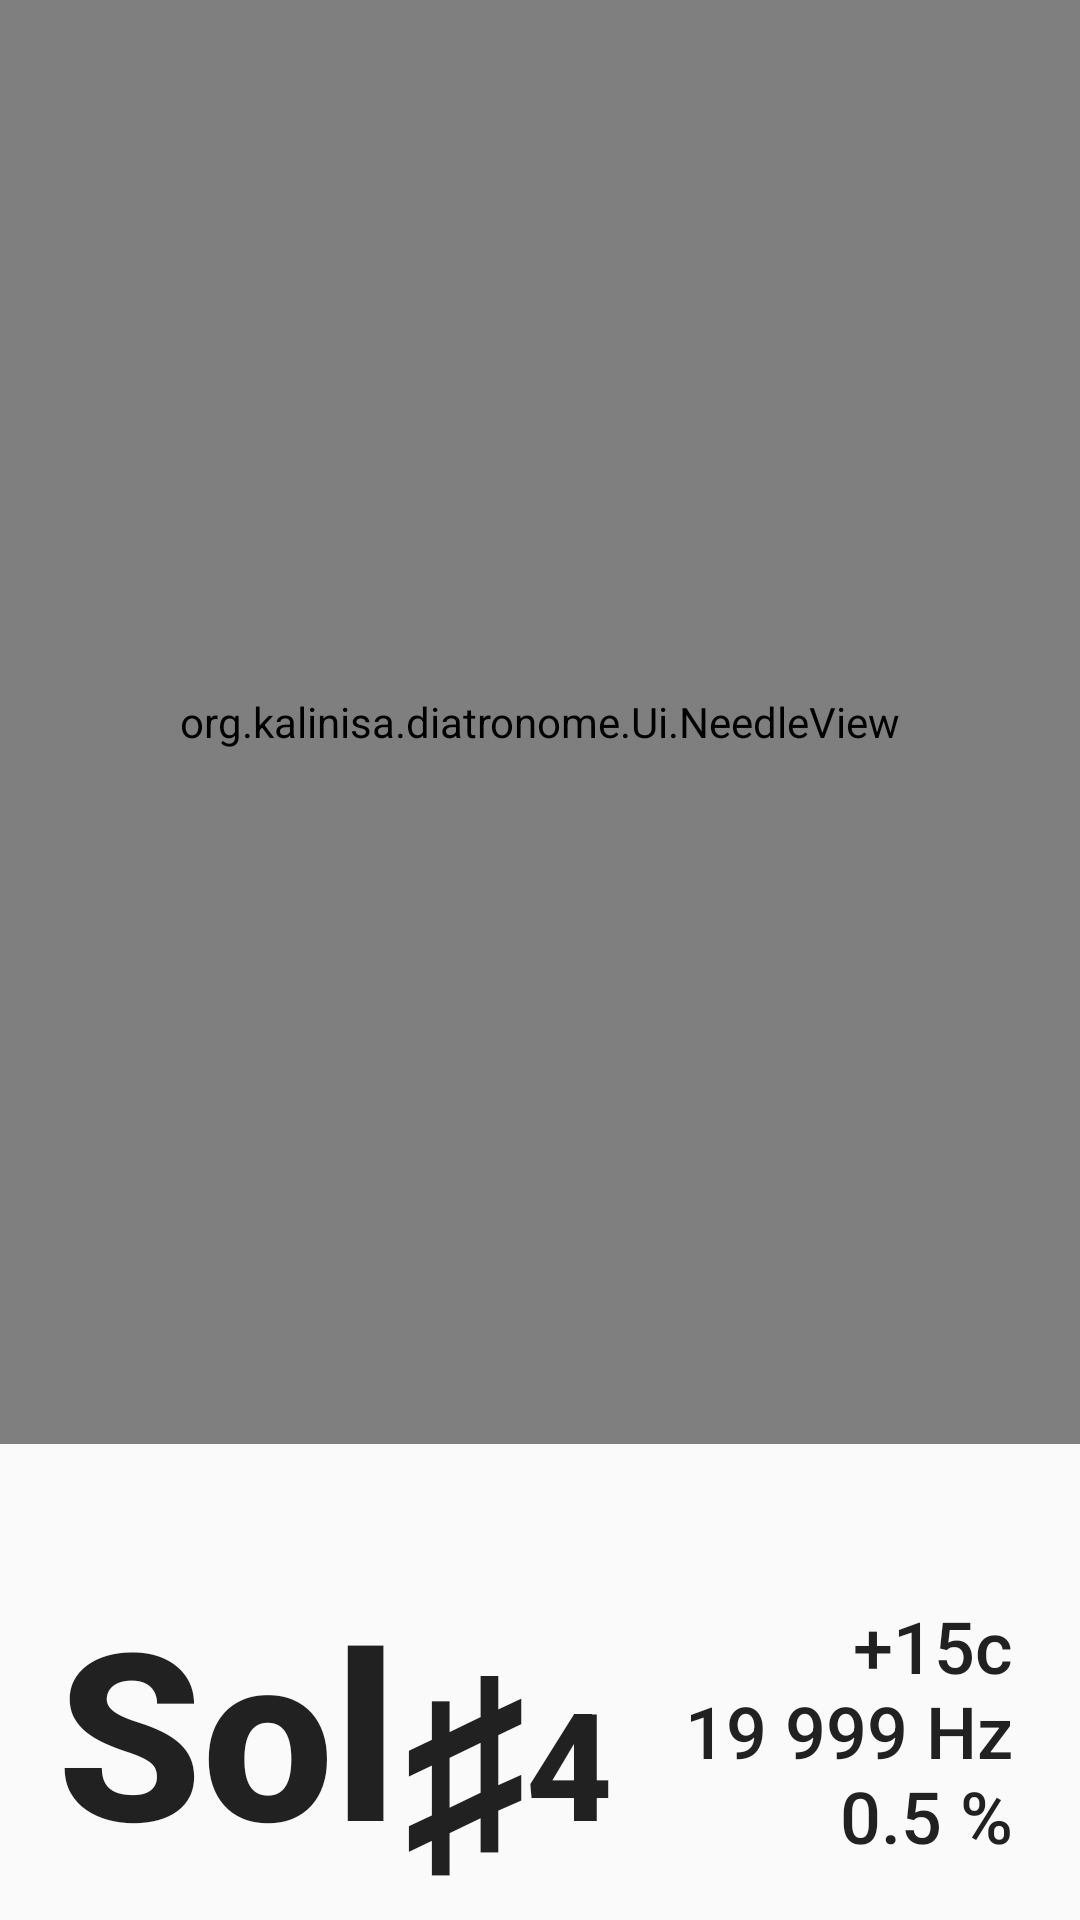

This screen was rendered from an Android layout file. Write that file and the resources it references.
<!-- AndroidManifest.xml: application theme AppTheme -->
<!-- res/layout/fragment_tuner.xml -->
<?xml version="1.0" encoding="utf-8"?>
<androidx.constraintlayout.widget.ConstraintLayout
  xmlns:android="http://schemas.android.com/apk/res/android"
  xmlns:app="http://schemas.android.com/apk/res-auto"
  xmlns:tools="http://schemas.android.com/tools"
  android:id="@+id/fragmentTuner"
  android:layout_width="match_parent"
  android:layout_height="match_parent"
  tools:context=".Fragment.TunerFragment">

  
  <androidx.constraintlayout.helper.widget.Flow
    android:id="@+id/flowMain"
    android:layout_width="match_parent"
    android:layout_height="match_parent"
    app:constraint_referenced_ids="viewNeedle,flowPanel"
    app:flow_horizontalStyle="spread_inside"
    app:flow_maxElementsWrap="@integer/flow_wrap_vertical"
    app:flow_verticalStyle="packed"
    app:flow_wrapMode="chain"
    app:layout_constraintBottom_toBottomOf="parent"
    app:layout_constraintEnd_toEndOf="parent"
    app:layout_constraintHorizontal_bias="0.0"
    app:layout_constraintStart_toStartOf="parent"
    app:layout_constraintTop_toTopOf="parent"
    app:layout_constraintVertical_bias="0.0" />

  <org.kalinisa.diatronome.Ui.NeedleView
    android:id="@+id/viewNeedle"
    android:layout_width="0dp"
    android:layout_height="0dp"
    android:paddingLeft="@dimen/needle_padding_w"
    android:paddingTop="@dimen/needle_padding_h"
    android:paddingRight="@dimen/needle_padding_w"
    android:paddingBottom="@dimen/needle_padding_h"
    app:layout_constraintVertical_weight="1"
    app:layout_constraintHorizontal_weight="1"
    app:max="50"
    app:min="-50" />

  <androidx.constraintlayout.helper.widget.Flow
    android:id="@+id/flowPanel"
    android:layout_width="wrap_content"
    android:layout_height="0dp"
    android:paddingTop="32dp"
    android:padding="0dp"
    app:constraint_referenced_ids="btnNote,btnMeasure"
    app:flow_horizontalBias="1.0"
    app:flow_horizontalGap="0dp"
    app:flow_horizontalStyle="spread"
    app:flow_maxElementsWrap="@integer/flow_wrap_horizontal"
    app:flow_verticalBias="1.0"
    app:flow_verticalStyle="spread_inside"
    app:flow_wrapMode="chain" />

  <Button
    android:id="@+id/btnNote"
    android:layout_width="wrap_content"
    android:layout_height="wrap_content"
    style="?android:attr/borderlessButtonStyle"
    android:width="210dp"
    android:maxHeight="160dp"
    android:text="@string/tuner_note_sample"
    android:gravity="center|top"
    android:textAllCaps="false"
    android:textSize="78sp"
    android:textStyle="bold"
    android:maxLines="2" />

  <Button
    android:id="@+id/btnMeasure"
    style="?android:attr/borderlessButtonStyle"
    android:layout_width="wrap_content"
    android:layout_height="wrap_content"
    android:paddingEnd="16dp"
    android:gravity="end|top"
    android:minWidth="135dp"
    android:maxWidth="220dp"
    android:maxHeight="160dp"
    android:text="@string/tuner_measure_sample"
    android:textAllCaps="false"
    android:textSize="24sp" />

</androidx.constraintlayout.widget.ConstraintLayout>
<!-- resources referenced by this layout -->
<resources>
  <dimen name="needle_padding_h">64dp</dimen>
  <dimen name="needle_padding_w">16dp</dimen>
  <integer name="flow_wrap_horizontal">2</integer>
  <integer name="flow_wrap_vertical">1</integer>
  <string name="tuner_measure_sample" translatable="false">+15c\n19 999 Hz\n0.5 %</string>
  <string name="tuner_note_sample" translatable="false">Sol♯<small><small>4</small></small></string>
  <style name="AppTheme" parent="Theme.AppCompat.DayNight.NoActionBar">
      
  
      <item name="windowNoTitle">true</item>
      <item name="windowActionBar">false</item>
      <item name="android:windowActionBarOverlay">true</item>
      
      <item name="windowActionBarOverlay">true</item>
  
      
    </style>
</resources>
